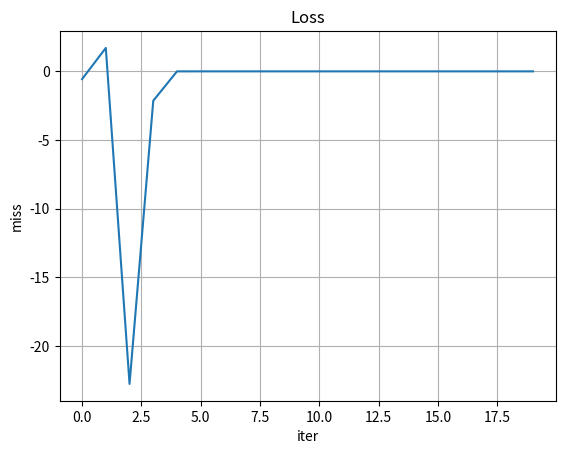

Python code for this plot:
import random

import matplotlib.pyplot as plt


def main() -> None:
    # _input = 0.2
    # _hidden = 0.0
    # _output = 0.0
    target = -0.6
    neurons = [0.2, 0.0, 0.0]  # _input, _hidden, _output
    weights = [round(random.uniform(-0.5, 0.5), 3) for _ in range(2)]
    delta = [0.0, 0.0]
    print(f"{weights[0] = } {weights[1] = }")

    x: list[int] = []
    y: list[float] = []

    for i in range(20):
        print(i)
        x.append(i)

        # forward propagation
        neurons[1] = neurons[0] * weights[0]
        neurons[2] = neurons[1] * weights[1]
        print(f"{neurons[1] = :.5f} {neurons[2] = :.5f}")

        # if round(neurons[2], 3) == target:
        #     break

        # backward propagation
        delta[1] = target - neurons[2]
        y.append(round(delta[1], 3))

        # if round(neurons[2], 3) == target:
        #     break

        delta[0] = delta[1] * weights[1]
        print(f"{delta[0] = :.5f} {delta[1] = :.5f}")

        # update weights
        weights[0] += delta[0] / neurons[0]
        weights[1] += delta[1] / neurons[1]
        print(f"{weights[0] = :.5f} {weights[1] = :.5f}")

    fig, ax = plt.subplots()
    ax.plot(x, y)
    ax.set(
            xlabel='iter',
            ylabel='miss',
            title='Loss'
    )
    ax.grid()
    # fig.savefig("test.png")
    plt.show()


if __name__ == "__main__":
    main()
